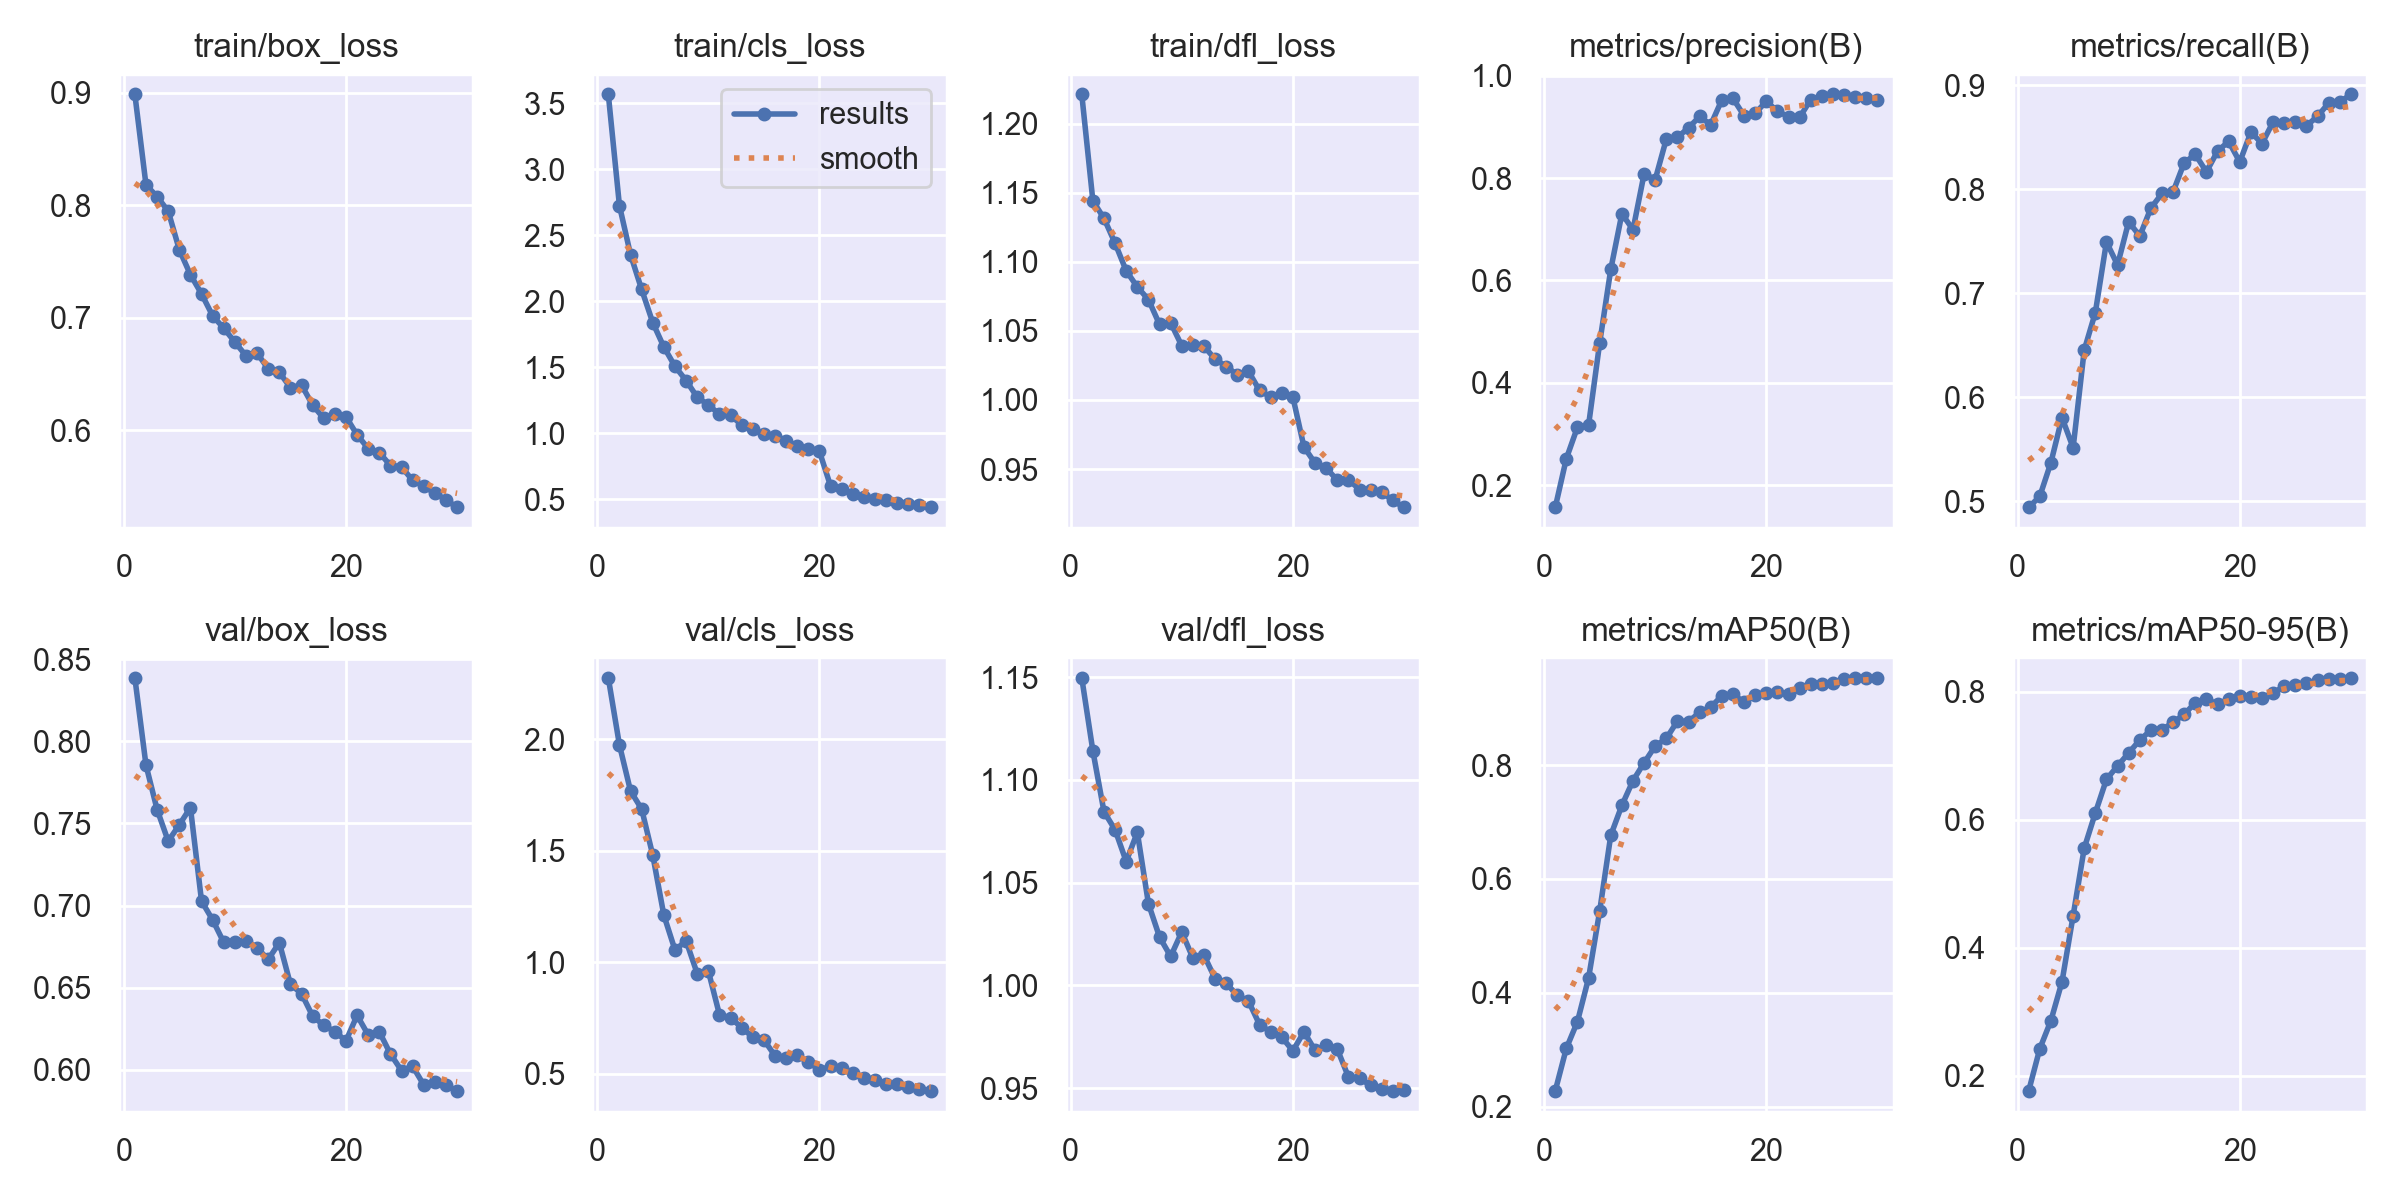

Values plotted in this chart, from the file beside it:
epoch, time, train/box_loss, train/cls_loss, train/dfl_loss, metrics/precision(B), metrics/recall(B), metrics/mAP50(B), metrics/mAP50-95(B), val/box_loss, val/cls_loss, val/dfl_loss, lr/pg0, lr/pg1, lr/pg2
1, 122, 0.8984, 3.568, 1.221, 0.1562, 0.494, 0.2278, 0.1761, 0.8385, 2.275, 1.15, 0.0001752, 0.0001752, 0.0001752
2, 224.6, 0.818, 2.725, 1.144, 0.2517, 0.5047, 0.3025, 0.242, 0.7855, 1.974, 1.114, 0.000339, 0.000339, 0.000339
3, 324.7, 0.8076, 2.353, 1.131, 0.3131, 0.5371, 0.3495, 0.2859, 0.7584, 1.767, 1.085, 0.0004911, 0.0004911, 0.0004911
4, 424.5, 0.7947, 2.089, 1.113, 0.317, 0.5804, 0.4258, 0.3467, 0.7392, 1.687, 1.076, 0.0004739, 0.0004739, 0.0004739
5, 526, 0.7604, 1.838, 1.093, 0.4777, 0.5514, 0.5435, 0.4498, 0.7491, 1.479, 1.06, 0.0004566, 0.0004566, 0.0004566
6, 631.7, 0.7382, 1.653, 1.082, 0.6218, 0.6453, 0.6766, 0.5553, 0.7596, 1.21, 1.075, 0.0004392, 0.0004392, 0.0004392
7, 735.4, 0.7211, 1.506, 1.073, 0.7305, 0.6814, 0.7292, 0.6104, 0.7027, 1.054, 1.04, 0.0004219, 0.0004219, 0.0004219
8, 871.1, 0.7016, 1.399, 1.055, 0.6993, 0.7492, 0.7726, 0.6628, 0.6913, 1.095, 1.024, 0.0004045, 0.0004045, 0.0004045
9, 982.7, 0.6906, 1.272, 1.056, 0.8085, 0.7271, 0.8038, 0.6837, 0.6776, 0.9487, 1.014, 0.0003871, 0.0003871, 0.0003871
10, 1091, 0.6783, 1.214, 1.039, 0.7974, 0.7686, 0.8334, 0.704, 0.6779, 0.9607, 1.026, 0.0003698, 0.0003698, 0.0003698
11, 1199, 0.6661, 1.143, 1.04, 0.8766, 0.7549, 0.8466, 0.7242, 0.6785, 0.7647, 1.013, 0.0003524, 0.0003524, 0.0003524
12, 1303, 0.6684, 1.134, 1.039, 0.8798, 0.7818, 0.8772, 0.7396, 0.6743, 0.7501, 1.015, 0.0003351, 0.0003351, 0.0003351
13, 1408, 0.6545, 1.062, 1.03, 0.8985, 0.7958, 0.8763, 0.7403, 0.6672, 0.7064, 1.003, 0.0003177, 0.0003177, 0.0003177
14, 1513, 0.6514, 1.032, 1.024, 0.9207, 0.7975, 0.8923, 0.7518, 0.6775, 0.6631, 1.001, 0.0003003, 0.0003003, 0.0003003
15, 1618, 0.6378, 0.9913, 1.018, 0.9044, 0.8253, 0.9017, 0.7643, 0.6521, 0.6517, 0.9951, 0.000283, 0.000283, 0.000283
16, 1725, 0.6401, 0.9805, 1.021, 0.9533, 0.8334, 0.9214, 0.7827, 0.6464, 0.5799, 0.9923, 0.0002656, 0.0002656, 0.0002656
17, 1830, 0.6222, 0.9433, 1.007, 0.9558, 0.8165, 0.9243, 0.7886, 0.6327, 0.5719, 0.9809, 0.0002483, 0.0002483, 0.0002483
18, 1937, 0.6104, 0.8989, 1.002, 0.9221, 0.8366, 0.9102, 0.7798, 0.6271, 0.582, 0.9772, 0.0002309, 0.0002309, 0.0002309
19, 2045, 0.614, 0.8807, 1.005, 0.9268, 0.8458, 0.9233, 0.7877, 0.6233, 0.5503, 0.9748, 0.0002136, 0.0002136, 0.0002136
20, 2152, 0.6119, 0.8609, 1.002, 0.9503, 0.8261, 0.9267, 0.7933, 0.6177, 0.5168, 0.9681, 0.0001962, 0.0001962, 0.0001962
21, 2289, 0.5958, 0.5994, 0.9659, 0.9307, 0.8547, 0.929, 0.7921, 0.6332, 0.5319, 0.9774, 0.0001788, 0.0001788, 0.0001788
22, 2395, 0.5837, 0.5733, 0.9543, 0.9202, 0.8438, 0.924, 0.79, 0.6213, 0.5249, 0.9683, 0.0001615, 0.0001615, 0.0001615
23, 2500, 0.5801, 0.5379, 0.9507, 0.9189, 0.8646, 0.9346, 0.7972, 0.6232, 0.5016, 0.9707, 0.0001441, 0.0001441, 0.0001441
24, 2604, 0.5685, 0.5175, 0.9419, 0.9537, 0.8637, 0.9429, 0.8087, 0.6097, 0.4797, 0.9689, 0.0001268, 0.0001268, 0.0001268
25, 2708, 0.5673, 0.5027, 0.9423, 0.9606, 0.8645, 0.9426, 0.8107, 0.5996, 0.4714, 0.9554, 0.0001094, 0.0001094, 0.0001094
26, 2812, 0.5554, 0.4927, 0.9352, 0.9637, 0.8609, 0.9434, 0.8126, 0.6022, 0.455, 0.9547, 9.205e-05, 9.205e-05, 9.205e-05
27, 2916, 0.5501, 0.472, 0.9348, 0.9619, 0.87, 0.9502, 0.8174, 0.5909, 0.4515, 0.9513, 7.4692e-05, 7.4692e-05, 7.4692e-05
28, 3020, 0.5441, 0.462, 0.9331, 0.9593, 0.8827, 0.9521, 0.8194, 0.5926, 0.4411, 0.9495, 5.7334e-05, 5.7334e-05, 5.7334e-05
29, 3125, 0.5381, 0.4511, 0.9274, 0.9562, 0.8838, 0.9527, 0.8191, 0.5906, 0.4312, 0.9486, 3.9976e-05, 3.9976e-05, 3.9976e-05
30, 3230, 0.5313, 0.436, 0.9222, 0.9524, 0.891, 0.9528, 0.8212, 0.5872, 0.422, 0.949, 2.2618e-05, 2.2618e-05, 2.2618e-05
